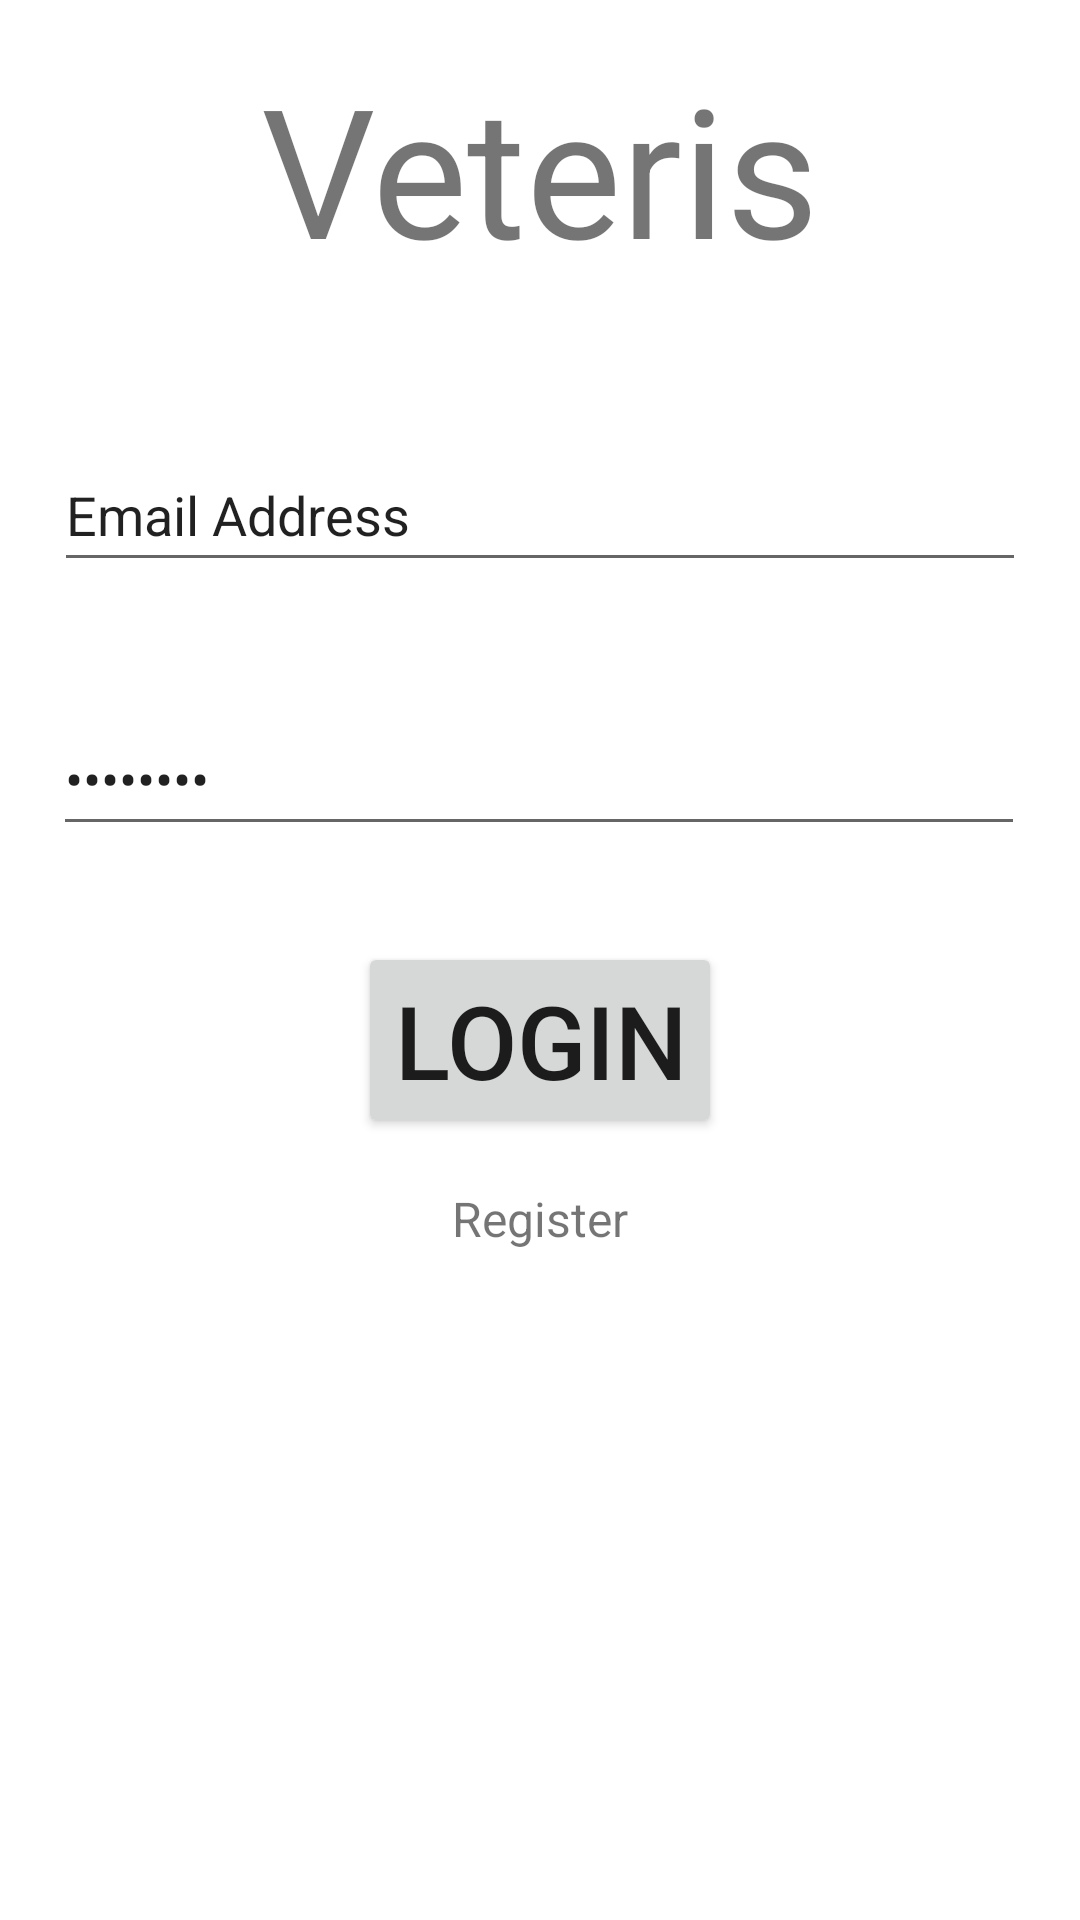

This screen was rendered from an Android layout file. Write that file and the resources it references.
<!-- AndroidManifest.xml: application theme Theme.FireBaseApp -->
<!-- res/layout/activity_login.xml -->
<?xml version="1.0" encoding="utf-8"?>
<androidx.constraintlayout.widget.ConstraintLayout xmlns:android="http://schemas.android.com/apk/res/android"
    xmlns:app="http://schemas.android.com/apk/res-auto"
    xmlns:tools="http://schemas.android.com/tools"
    android:layout_width="match_parent"
    android:layout_height="match_parent"
    tools:context=".LoginActivity">

    <TextView
        android:id="@+id/veteris"
        android:layout_width="wrap_content"
        android:layout_height="wrap_content"
        android:layout_marginTop="16dp"
        android:text="Veteris"
        android:textSize="60sp"
        app:layout_constraintEnd_toEndOf="parent"
        app:layout_constraintStart_toStartOf="parent"
        app:layout_constraintTop_toTopOf="parent" />

    <EditText
        android:id="@+id/email"
        android:layout_width="324dp"
        android:layout_height="48dp"
        android:layout_marginTop="50dp"
        android:ems="10"
        android:inputType="textWebEmailAddress|textEmailAddress"
        android:text="Email Address"
        app:layout_constraintEnd_toEndOf="parent"
        app:layout_constraintStart_toStartOf="parent"
        app:layout_constraintTop_toBottomOf="@+id/veteris" />

    <EditText
        android:id="@+id/password"
        android:layout_width="324dp"
        android:layout_height="48dp"
        android:layout_marginTop="40dp"
        android:ems="10"
        android:inputType="textPassword|textWebPassword"
        android:text="Password"
        app:layout_constraintEnd_toEndOf="parent"
        app:layout_constraintHorizontal_bias="0.494"
        app:layout_constraintStart_toStartOf="parent"
        app:layout_constraintTop_toBottomOf="@+id/email" />

    <Button
        android:id="@+id/registeruser"
        android:layout_width="wrap_content"
        android:layout_height="wrap_content"
        android:layout_marginTop="32dp"
        android:text="LOGIN"
        android:textSize="34sp"
        app:layout_constraintEnd_toEndOf="parent"
        app:layout_constraintStart_toStartOf="parent"
        app:layout_constraintTop_toBottomOf="@+id/password" />

    <TextView
        android:id="@+id/register"
        android:layout_width="wrap_content"
        android:layout_height="wrap_content"
        android:layout_marginTop="16dp"
        android:text="Register"
        android:textSize="16sp"
        app:layout_constraintEnd_toEndOf="parent"
        app:layout_constraintStart_toStartOf="parent"
        app:layout_constraintTop_toBottomOf="@+id/registeruser" />

</androidx.constraintlayout.widget.ConstraintLayout>
<!-- resources referenced by this layout -->
<resources>
  <style name="Theme.FireBaseApp" parent="Theme.MaterialComponents.DayNight.NoActionBar">
          
          <item name="colorPrimary">@color/purple_500</item>
          <item name="colorPrimaryVariant">@color/purple_700</item>
          <item name="colorOnPrimary">@color/white</item>
          
          <item name="colorSecondary">@color/teal_200</item>
          <item name="colorSecondaryVariant">@color/teal_700</item>
          <item name="colorOnSecondary">@color/black</item>
          
          <item name="android:statusBarColor" tools:targetApi="21">?attr/colorPrimaryVariant</item>
          
      </style>
  <color name="purple_500">#6da6ff</color>
  <color name="purple_700">#16437f</color>
  <color name="white">#FFFFFFFF</color>
  <color name="teal_200">#FF03DAC5</color>
  <color name="teal_700">#FF018786</color>
  <color name="black">#FF000000</color>
</resources>
